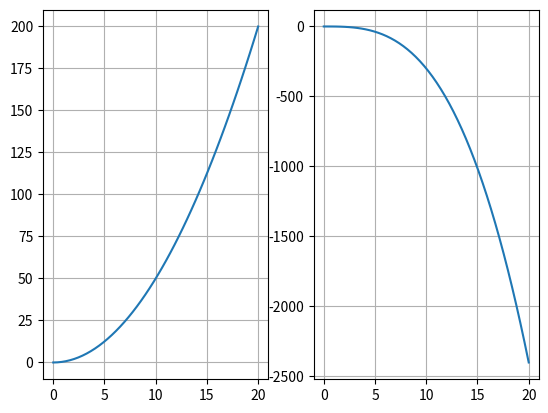

Here is the Python script that generated this plot:
"""
Alternativ måte å bruke subplots, "globalt"
"""

import matplotlib.pyplot as plt
import numpy as np

xs = np.linspace(0, 20, 50)

plt.subplot(1, 2, 1)
ys = 0.5 * xs**2
plt.plot(xs, ys)
plt.grid()

plt.subplot(1, 2, 2)
ys = -0.3 * xs**3
plt.plot(xs, ys)
plt.grid()

plt.show()
